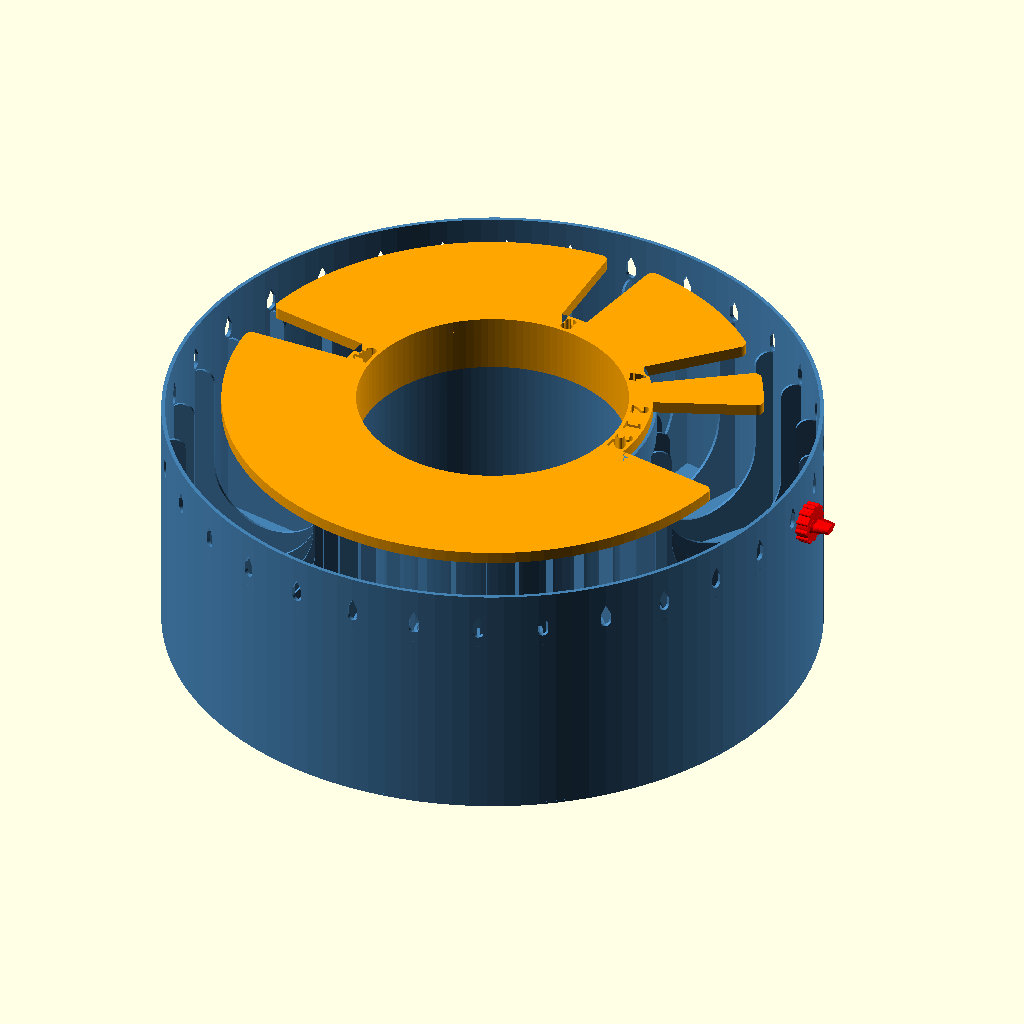
Cell 1: the model at its default parameters.
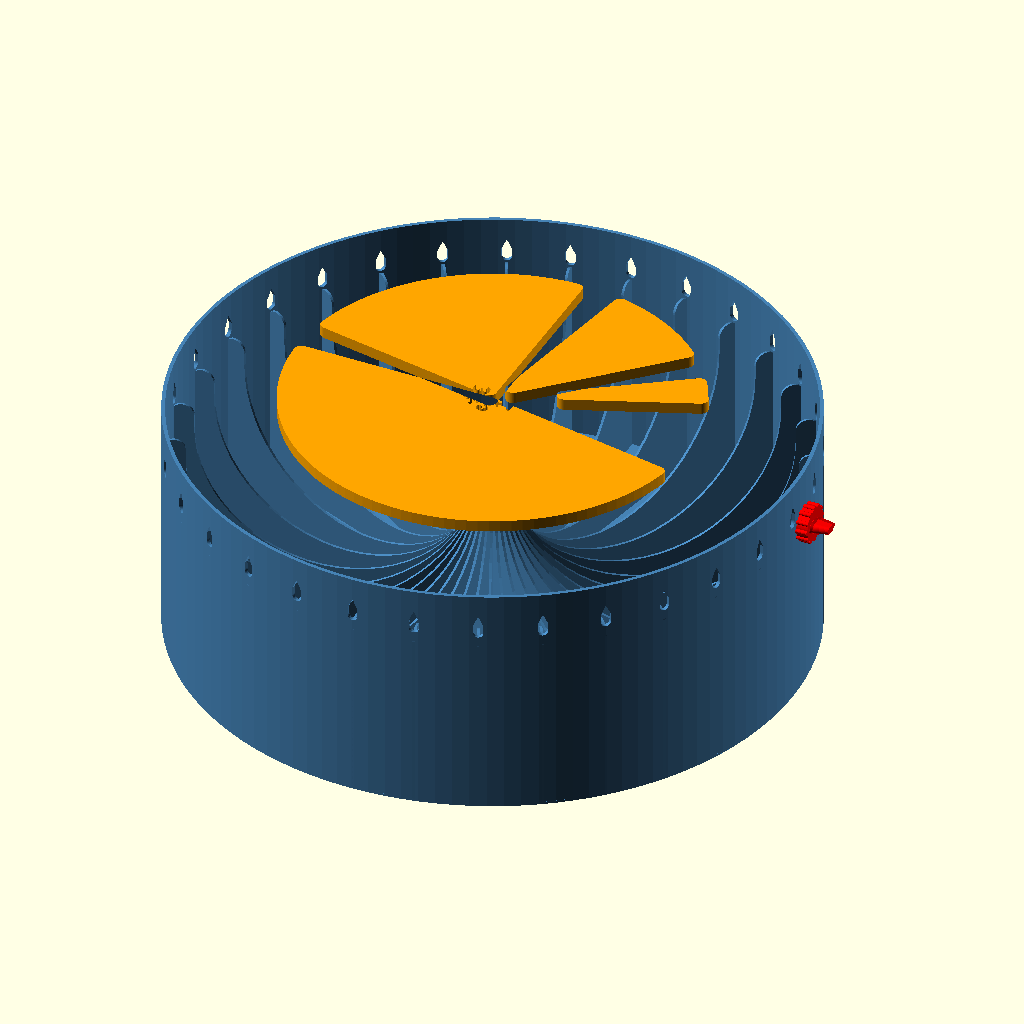
Cell 2 — card_width set to 108, the other parameters unchanged.
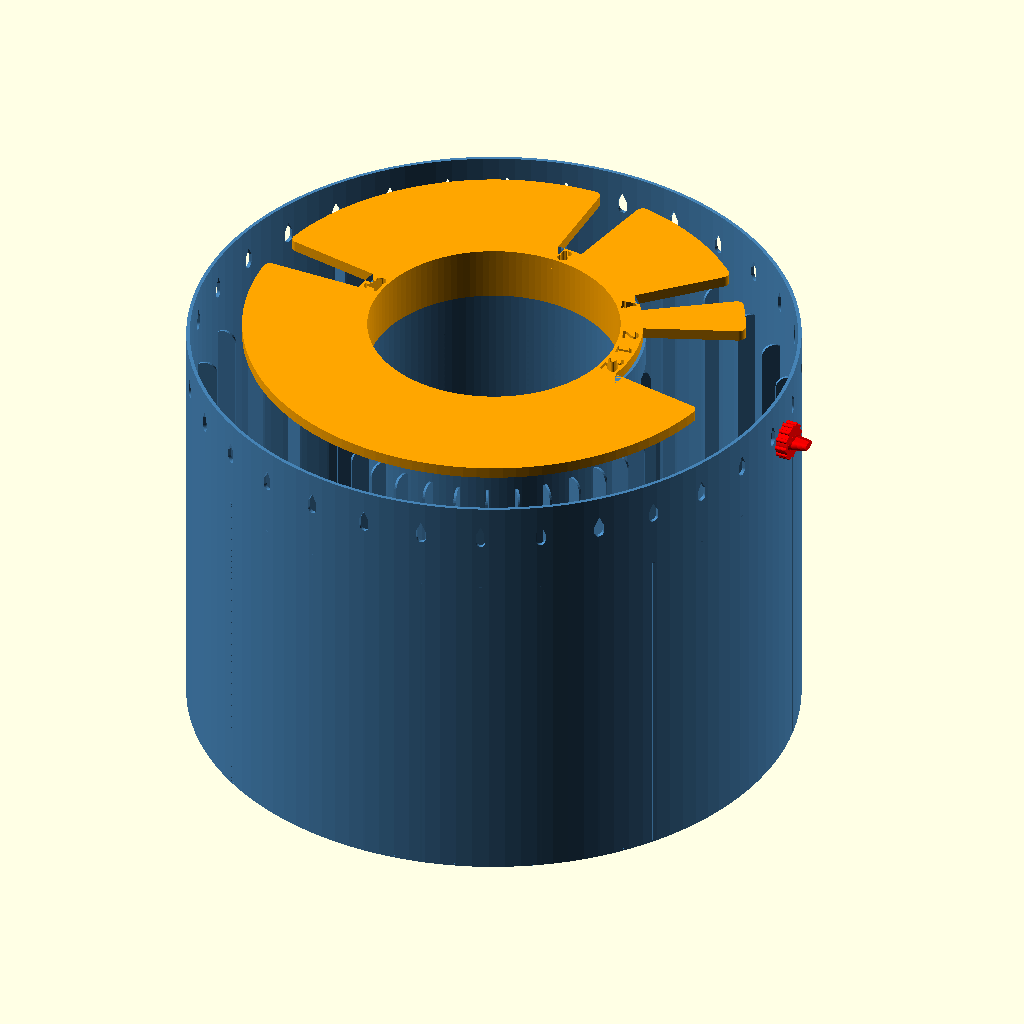
Cell 3: card_height = 140 (everything else at default).
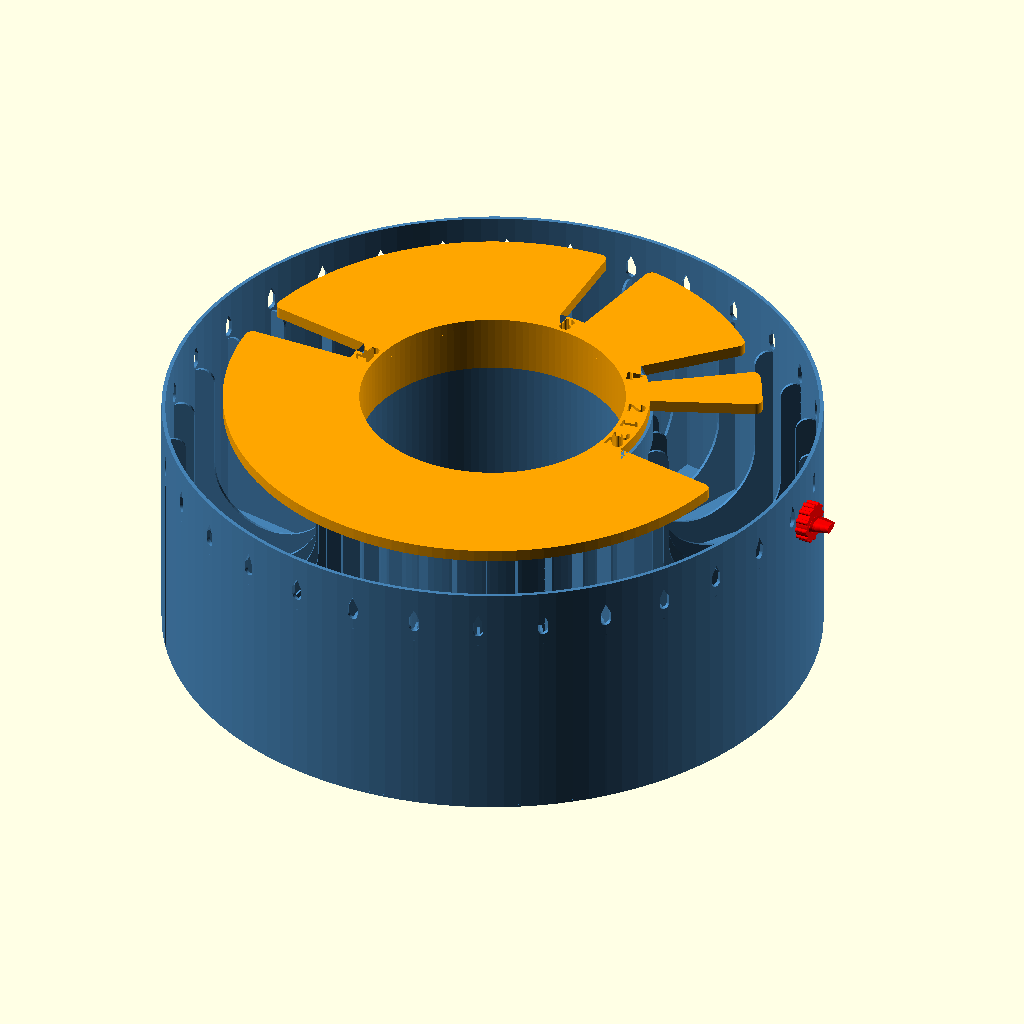
Cell 4: the same model with margin = 2.
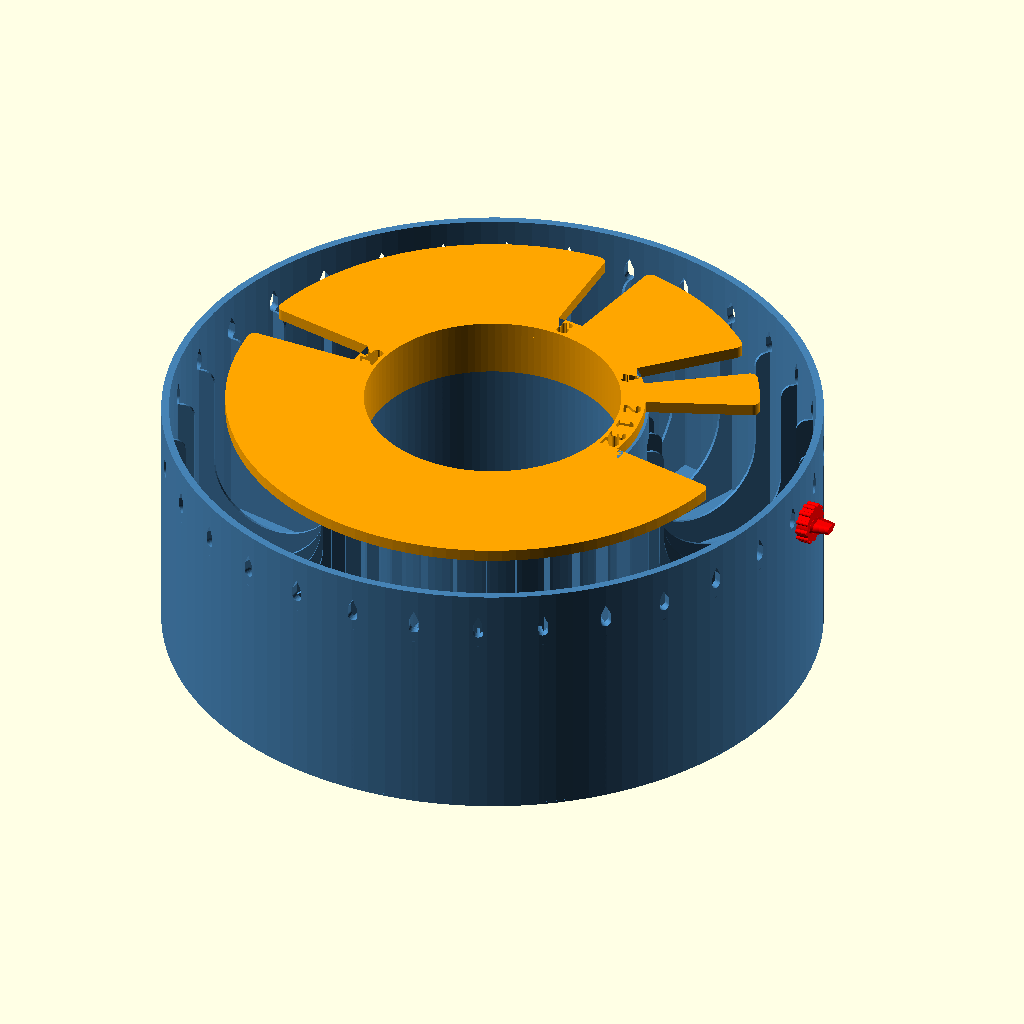
Cell 5: the same model with wall_thickness = 2.52.
All cells are drawn from the same view direction (rotation 55°, 0°, 25°, orthographic, colour scheme Cornfield), but the view is re-fitted for each cell, so position and scale can differ between cells as well as the parameter.
Source of the model, generated_models/openscad/leitner_box/leitner_box.scad:
/* 32-Day Spaced Repetition 'Compact Vault'
   Optimized for 54mm x 70mm cards STANDING UPRIGHT.
   FEATURES: 
   - 216mm max footprint (Maxed for Prusa CORE One)
   - Completely domed U-Shaped track dividers
   - 3-Layer optimized walls & floor for hyper-fast printing
   - Deep 1mm Snap-Fit with reinforced top collar
   - Merged 32-1-2 Window (Eliminates fragile micro-dividers)
   - Filleted Lid Prongs (Smooth rounded outer tips using 2D offset)
   - Support-free teardrop marker holes & matching printable peg
*/

$fn = 120; // High resolution for FDM curves

// --- CORE PARAMETERS ---
card_width = 54;   // Exact width
card_height = 70;  // Exact height
margin = 1;        // 1mm extra space for height and width

// Rim Dimensions (Perfectly tuned for 0.4mm nozzle to eliminate gap-fill)
wall_thickness = 1.26;  // Exactly 3 perimeters (0.42mm line width x 3)
divider_thickness = 0.86; // Exactly 2 perimeters 
base_thickness = 0.84;    // Exactly 3 layers (at 0.28mm layer height)

// --- COMPACT RADIUS MATH ---
// Outer radius is LOCKED to 108mm (216mm diameter maxing out 220mm Y-axis)
outer_radius = 108; 

track_width = card_width + margin; // 55mm
inner_radius = outer_radius - track_width - (wall_thickness * 2); 
rim_height = card_height + margin + 12; // Encloses the 71mm clearance + lid mechanism

// Dynamically scale lid to cover exactly 2/3 of the track width
lid_outer_radius = inner_radius + wall_thickness + (track_width * (2/3));
lid_thickness = 4;

// System Math
days = 32;
angle_per_day = 360 / days;

// Transition windows mapping for text placement
marker_positions = [0, 1, 3, 7, 15, 31]; 
marker_labels = ["1", "2", "4", "8", "16", "32"]; 

// --- PRINT SPLITTING TOOL ---
// 0 = View Whole Assembly 
// 1 = Render Secure Lid Only
// 2 = Render Main Base Only
// 3 = Render Day Marker Peg Only
print_mode = 0; 


// --- RENDER LOGIC ---
if (print_mode == 0) {
    color("SteelBlue") main_rim();
    color("Orange") translate([0, 0, rim_height]) lid();
    color("Red") translate([outer_radius + 4, 0, rim_height - 12]) rotate([0, 90, 0]) day_marker_peg();
} else if (print_mode == 1) {
    lid();
} else if (print_mode == 2) {
    main_rim();
} else if (print_mode == 3) {
    day_marker_peg();
}


// --- UTILITY MODULES ---

// 2D drafting module for precise wedge window subtractions
module wedge_2d(r1, r2, a) {
    difference() {
        circle(r=r2);
        circle(r=r1);
        // Masks out everything outside the target angle 'a'
        rotate([0, 0, a]) translate([-r2, 0]) square([r2*2, r2*2]);
        translate([-r2, -r2*2]) square([r2*2, r2*2]);
        translate([-r2*2, -r2]) square([r2*2, r2*2]);
    }
}

// Support-free elongated oval for marker pegs
module teardrop_slot(w, h, depth) {
    translate([0, 0, -h/2]) 
    rotate([90, 0, 90])
    linear_extrude(height=depth, center=true) {
        hull() {
            translate([0, w/2]) circle(d=w, $fn=30); // Rounded bottom
            translate([-w/2, h - w]) square([w, 0.1]); // Straight sides
            translate([0, h]) polygon([[-0.1, 0], [0.1, 0], [0, 0.1]]); // Pointy top for safe overhangs
        }
    }
}

// 2D Profile for the fully curved U-Shape divider
module u_divider_2d(w, h, pw, base_h) {
    cw = w - 2 * pw; // Width of inner cutout
    cr = cw / 2;     // Radius of the U-curve at the bottom
    
    union() {
        square([w, base_h]);
        
        difference() {
            square([w, base_h + cr]);
            translate([pw + cr, base_h + cr]) circle(r=cr, $fn=60);
            translate([pw, base_h + cr]) square([cw, h]); 
        }
        
        // Left Pillar (Fully Domed Top)
        translate([pw/2, base_h]) 
        hull() {
            square([pw, 0.1], center=true);
            translate([0, h - base_h - pw/2]) circle(d=pw, $fn=30); 
        }
        
        // Right Pillar (Fully Domed Top)
        translate([w - pw/2, base_h]) 
        hull() {
            square([pw, 0.1], center=true);
            translate([0, h - base_h - pw/2]) circle(d=pw, $fn=30); 
        }
    }
}


// --- MAIN MODULES ---

module main_rim() {
    difference() {
        union() {
            // Inner Wall
            difference() {
                union() {
                    cylinder(r=inner_radius + wall_thickness, h=rim_height);
                    // Thickened Reinforcement Collar (Top 10mm)
                    translate([0, 0, rim_height - 10]) cylinder(r=inner_radius + 3.0, h=10);
                }
                translate([0, 0, -1]) cylinder(r=inner_radius, h=rim_height + 2);
            }
            
            // Outer Wall
            difference() {
                cylinder(r=outer_radius, h=rim_height);
                translate([0, 0, -1]) cylinder(r=outer_radius - wall_thickness, h=rim_height + 2);
            }
            
            // Floor
            difference() {
                cylinder(r=outer_radius, h=base_thickness);
                translate([0, 0, -1]) cylinder(r=inner_radius, h=base_thickness + 2);
            }
            
            // The 32 Domed U-Shaped Day Dividers
            divider_h = rim_height * 0.8; 
            pillar_w = 8;  
            base_h = 10;   
            
            for(i = [0 : days - 1]) {
                rotate([0, 0, i * angle_per_day]) {
                    translate([inner_radius, divider_thickness/2, base_thickness]) {
                        rotate([90, 0, 0]) { 
                            linear_extrude(height=divider_thickness) {
                                u_divider_2d(
                                    w = track_width + (wall_thickness*2), 
                                    h = divider_h, 
                                    pw = pillar_w, 
                                    base_h = base_h
                                );
                            }
                        }
                    }
                }
            }
        }
        
        // --- BASE SNAP-FIT GROOVE (1.2mm deep total) ---
        translate([0, 0, rim_height - 5]) {
            rotate_extrude() {
                translate([inner_radius, 0, 0]) circle(d=2.4, $fn=30); 
            }
        }
        
        // --- BASE DAY TICKS ---
        for(i = [0 : days - 1]) {
            rotate([0, 0, i * angle_per_day]) {
                translate([outer_radius, 0, rim_height - 12]) {
                    teardrop_slot(w=3.5, h=8, depth=wall_thickness*4); 
                }
            }
        }
    }
}

module lid() {
    difference() {
        union() {
            // 1. Main Cover Plate (Drafted in 2D to enable automatic outer corner filleting)
            linear_extrude(height=lid_thickness) {
                // Fillet trick: Shrinking then expanding rounds all sharp outer tips perfectly
                offset(r=2.5) offset(r=-2.5) {
                    difference() {
                        circle(r=lid_outer_radius);
                        circle(r=inner_radius - 6); // Clean wide-open center
                        
                        // --- MERGED WINDOW: Days 32, 1, and 2 ---
                        // Starts at sector 31, cleanly sweeps across 3 full sectors
                        rotate([0, 0, 31 * angle_per_day + 0.5]) 
                            wedge_2d(inner_radius + 2, lid_outer_radius + 5, (3 * angle_per_day) - 1);
                            
                        // Window: Day 4
                        rotate([0, 0, 3 * angle_per_day + 0.5]) 
                            wedge_2d(inner_radius + 2, lid_outer_radius + 5, angle_per_day - 1);
                            
                        // Window: Day 8
                        rotate([0, 0, 7 * angle_per_day + 0.5]) 
                            wedge_2d(inner_radius + 2, lid_outer_radius + 5, angle_per_day - 1);
                            
                        // Window: Day 16
                        rotate([0, 0, 15 * angle_per_day + 0.5]) 
                            wedge_2d(inner_radius + 2, lid_outer_radius + 5, angle_per_day - 1);
                    }
                }
            }
            
            // 2. Inner Stabilizing Cylinder & Snap-Fit Ring
            translate([0, 0, -15]) {
                difference() {
                    union() {
                        cylinder(r=inner_radius - 0.4, h=15); 
                        translate([0, 0, 10]) { 
                            rotate_extrude() {
                                translate([inner_radius - 0.4, 0, 0]) circle(d=2.0, $fn=30); 
                            }
                        }
                    }
                    translate([0, 0, -1]) cylinder(r=inner_radius - 6, h=17);
                }
            }
        }
        
        // --- SUBTRACTING TEXT LABELS ---
        // Numbers remain exactly under their corresponding slots on the thick inner ring
        for(i = [0 : 5]) {
            a = marker_positions[i] * angle_per_day;
            rotate([0, 0, a + (angle_per_day / 2)]) {
                translate([inner_radius - 2.0, 0, lid_thickness -3]) {
                    rotate([0, 0, -90]) { 
                        linear_extrude(6) {
                            text(marker_labels[i], size=6, font="Arial:style=Bold", halign="center", valign="center");
                        }
                    }
                }
            }
        }
    }
}

// --- MODULE: Day Marker Peg (Highly Robust Wedge-Lock Version) ---
module day_marker_peg() {
    // Target hole dimensions are 3.5mm x 8.0mm
    // Base is fractionally oversized (3.55mm) to force a tight locking wedge
    base_w = 3.55; 
    base_h = 8.05;
    shaft_length = 6.0; // Lengthened slightly for deeper, more secure wall engagement
    tip_scale = 0.72;   // Tapers down to ~2.55mm at the tip for effortless insertion
    
    handle_d = 12;
    handle_thickness = 4;
    
    // 1. Teardrop Profile Drafting Function
    module teardrop_profile(w, h) {
        // Centered perfectly so scaling shrinks uniformly toward the core axis
        translate([0, -h/2]) { 
            hull() {
                translate([0, w/2]) circle(d=w, $fn=30); 
                translate([-w/2, h - w]) square([w, 0.1]); 
                translate([0, h]) polygon([[-0.1, 0], [0.1, 0], [0, 0.1]]); 
            }
        }
    }
    
    // 2. Upgraded Ribbed Grip Handle
    difference() {
        union() {
            cylinder(d=handle_d, h=handle_thickness, $fn=60);
            // 12 Tactile grip ribs around the outer perimeter
            for(i = [0 : 30 : 330]) {
                rotate([0, 0, i]) 
                    translate([handle_d/2, 0, 0]) 
                    cylinder(r=0.8, h=handle_thickness, $fn=16);
            }
        }
        // Easy-grip hollow underneath for fingertips
        translate([0, 0, -1]) cylinder(d=handle_d * 0.65, h=2, $fn=60); 
    }

    // 3. Reinforced Shaft Construction
    translate([0, 0, handle_thickness]) {
        
        // A. Structural Root Fillet (Prevents snapping at the layer lines)
        hull() {
            linear_extrude(0.1) teardrop_profile(base_w + 1.0, base_h + 1.0);
            translate([0, 0, 0.8]) linear_extrude(0.1) teardrop_profile(base_w, base_h);
        }
        
        // B. Main Tapered Friction Shaft
        translate([0, 0, 0.8]) {
            linear_extrude(height=shaft_length - 0.8, scale=tip_scale) {
                teardrop_profile(base_w, base_h);
            }
        }
    }
}
Customizer parameters (derived from the source; name, type, default, range or options):
card_width: number, default 54
card_height: number, default 70
margin: number, default 1
wall_thickness: number, default 1.26
divider_thickness: number, default 0.86
base_thickness: number, default 0.84
outer_radius: number, default 108
lid_thickness: number, default 4
days: number, default 32
print_mode: number, default 0
